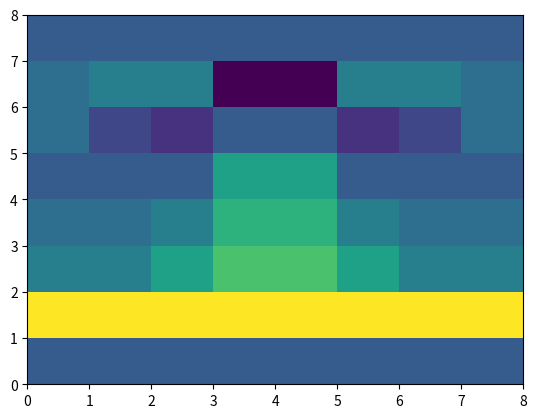
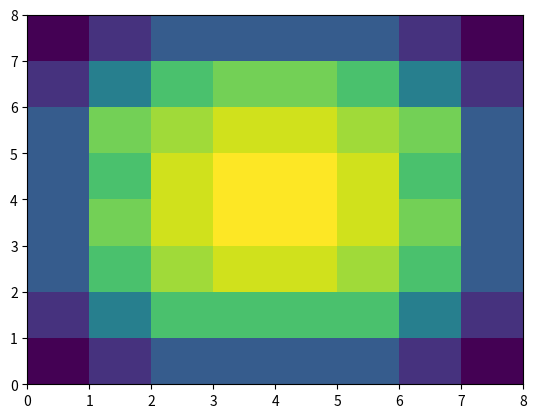
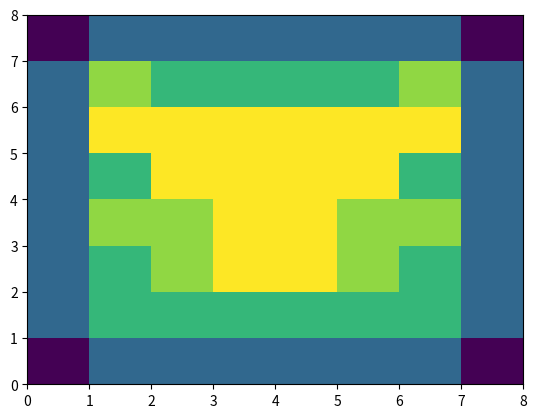
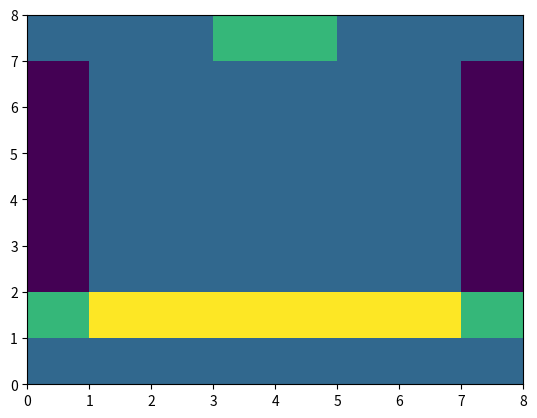
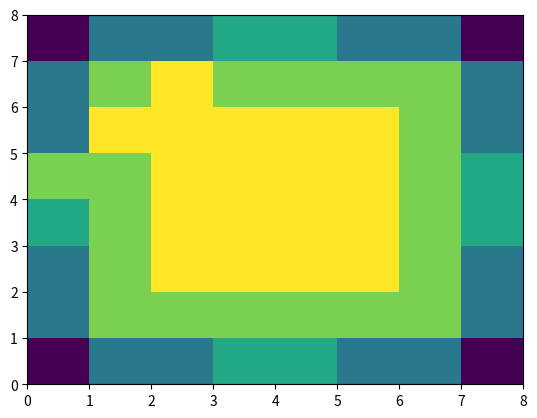
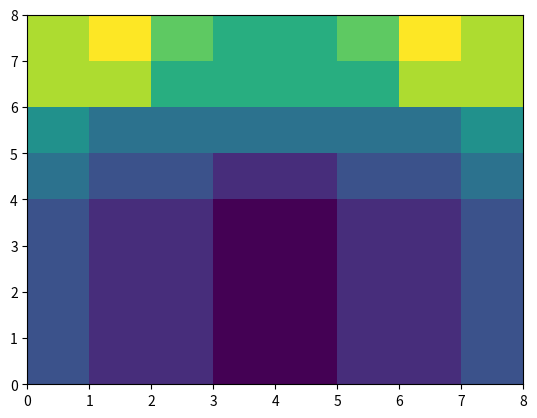
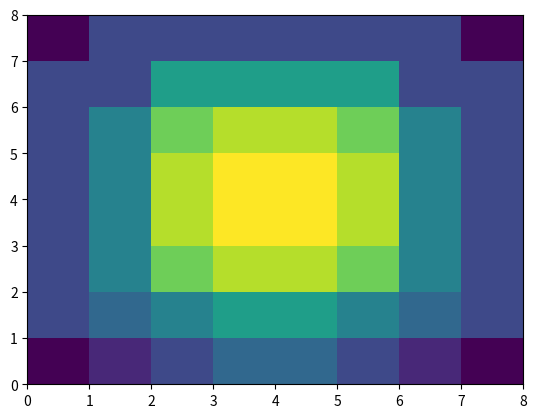

Write Python code to recreate these figures, in order.
# Piece table classes

# First draft of piece tables are from the Chess Programming Wiki.
# See the "Simplified Evaluation Function" page here:
# https://www.chessprogramming.org/Simplified_Evaluation_Function

import matplotlib.pyplot as plt
import numpy as np

class PieceTable:
    def __init__(self):
        # Pawn table
        self.pawn_table = [
            [ 0,  0,  0,  0,  0,  0,  0,  0],
            [50, 50, 50, 50, 50, 50, 50, 50],
            [10, 10, 20, 30, 30, 20, 10, 10],
            [ 5,  5, 10, 25, 25, 10,  5,  5],
            [ 0,  0,  0, 20, 20,  0,  0,  0],
            [ 5, -5,-10,  0,  0,-10, -5,  5],
            [ 5, 10, 10,-20,-20, 10, 10,  5],
            [ 0,  0,  0,  0,  0,  0,  0,  0]
        ]
        # Knight table
        self.knight_table = [
            [-50,-40,-30,-30,-30,-30,-40,-50],
            [-40,-20,  0,  0,  0,  0,-20,-40],
            [-30,  0, 10, 15, 15, 10,  0,-30],
            [-30,  5, 15, 20, 20, 15,  5,-30],
            [-30,  0, 15, 20, 20, 15,  0,-30],
            [-30,  5, 10, 15, 15, 10,  5,-30],
            [-40,-20,  0,  5,  5,  0,-20,-40],
            [-50,-40,-30,-30,-30,-30,-40,-50]
        ]
        # Bishop table
        self.bishop_table = [
            [-20,-10,-10,-10,-10,-10,-10,-20],
            [-10,  0,  0,  0,  0,  0,  0,-10],
            [-10,  0,  5, 10, 10,  5,  0,-10],
            [-10,  5,  5, 10, 10,  5,  5,-10],
            [-10,  0, 10, 10, 10, 10,  0,-10],
            [-10, 10, 10, 10, 10, 10, 10,-10],
            [-10,  5,  0,  0,  0,  0,  5,-10],
            [-20,-10,-10,-10,-10,-10,-10,-20]
        ]
        # Rook table
        self.rook_table = [
            [ 0,  0,  0,  0,  0,  0,  0,  0],
            [ 5, 10, 10, 10, 10, 10, 10,  5],
            [-5,  0,  0,  0,  0,  0,  0, -5],
            [-5,  0,  0,  0,  0,  0,  0, -5],
            [-5,  0,  0,  0,  0,  0,  0, -5],
            [-5,  0,  0,  0,  0,  0,  0, -5],
            [-5,  0,  0,  0,  0,  0,  0, -5],
            [ 0,  0,  0,  5,  5,  0,  0,  0]
        ]
        # Queen table
        self.queen_table = [
            [-20,-10,-10, -5, -5,-10,-10,-20],
            [-10,  0,  0,  0,  0,  0,  0,-10],
            [-10,  0,  5,  5,  5,  5,  0,-10],
            [ -5,  0,  5,  5,  5,  5,  0, -5],
            [  0,  0,  5,  5,  5,  5,  0, -5],
            [-10,  5,  5,  5,  5,  5,  0,-10],
            [-10,  0,  5,  0,  0,  0,  0,-10],
            [-20,-10,-10, -5, -5,-10,-10,-20]
        ]
        # King middle game table
        self.king_middle_game_table = [
            [-30,-40,-40,-50,-50,-40,-40,-30],
            [-30,-40,-40,-50,-50,-40,-40,-30],
            [-30,-40,-40,-50,-50,-40,-40,-30],
            [-30,-40,-40,-50,-50,-40,-40,-30],
            [-20,-30,-30,-40,-40,-30,-30,-20],
            [-10,-20,-20,-20,-20,-20,-20,-10],
            [ 20, 20,  0,  0,  0,  0, 20, 20],
            [ 20, 30, 10,  0,  0, 10, 30, 20]
        ]
        # King end game table
        self.king_end_game_table = [
            [-50,-40,-30,-20,-20,-30,-40,-50],
            [-30,-20,-10,  0,  0,-10,-20,-30],
            [-30,-10, 20, 30, 30, 20,-10,-30],
            [-30,-10, 30, 40, 40, 30,-10,-30],
            [-30,-10, 30, 40, 40, 30,-10,-30],
            [-30,-10, 20, 30, 30, 20,-10,-30],
            [-30,-30,  0,  0,  0,  0,-30,-30],
            [-50,-30,-30,-30,-30,-30,-30,-50]
        ]
        # Dictionary of tables
        self.tables = {
            "pawn"              : self.pawn_table,
            "knight"            : self.knight_table,
            "bishop"            : self.bishop_table,
            "rook"              : self.rook_table,
            "queen"             : self.queen_table,
            "king_middle_game"  : self.king_middle_game_table,
            "king_end_game"     : self.king_end_game_table
        }

    # Get dictionary of tables
    def GetTables(self):
        return self.tables

    # Return a table based on the table name
    def GetTable(self, table_name):
        result = None
        if table_name in self.tables:
            result = self.tables[table_name]
        else:
            print("ERROR: The table name '{0}' was not found.".format(table_name))
        return result

    # Plot tables
    def PlotTables(self):
        tables = self.GetTables()
        for table_name in tables:
            table = tables[table_name]
            self.PlotTable(table)

    # Plot a table
    def PlotTable(self, table):
        data = np.array(table)
        fig, ax = plt.subplots()
        print(data)
        ax.pcolormesh(data)
        plt.show()

def main():
    piece_table = PieceTable()
    piece_table.PlotTables()

if __name__ == "__main__":
    main()
